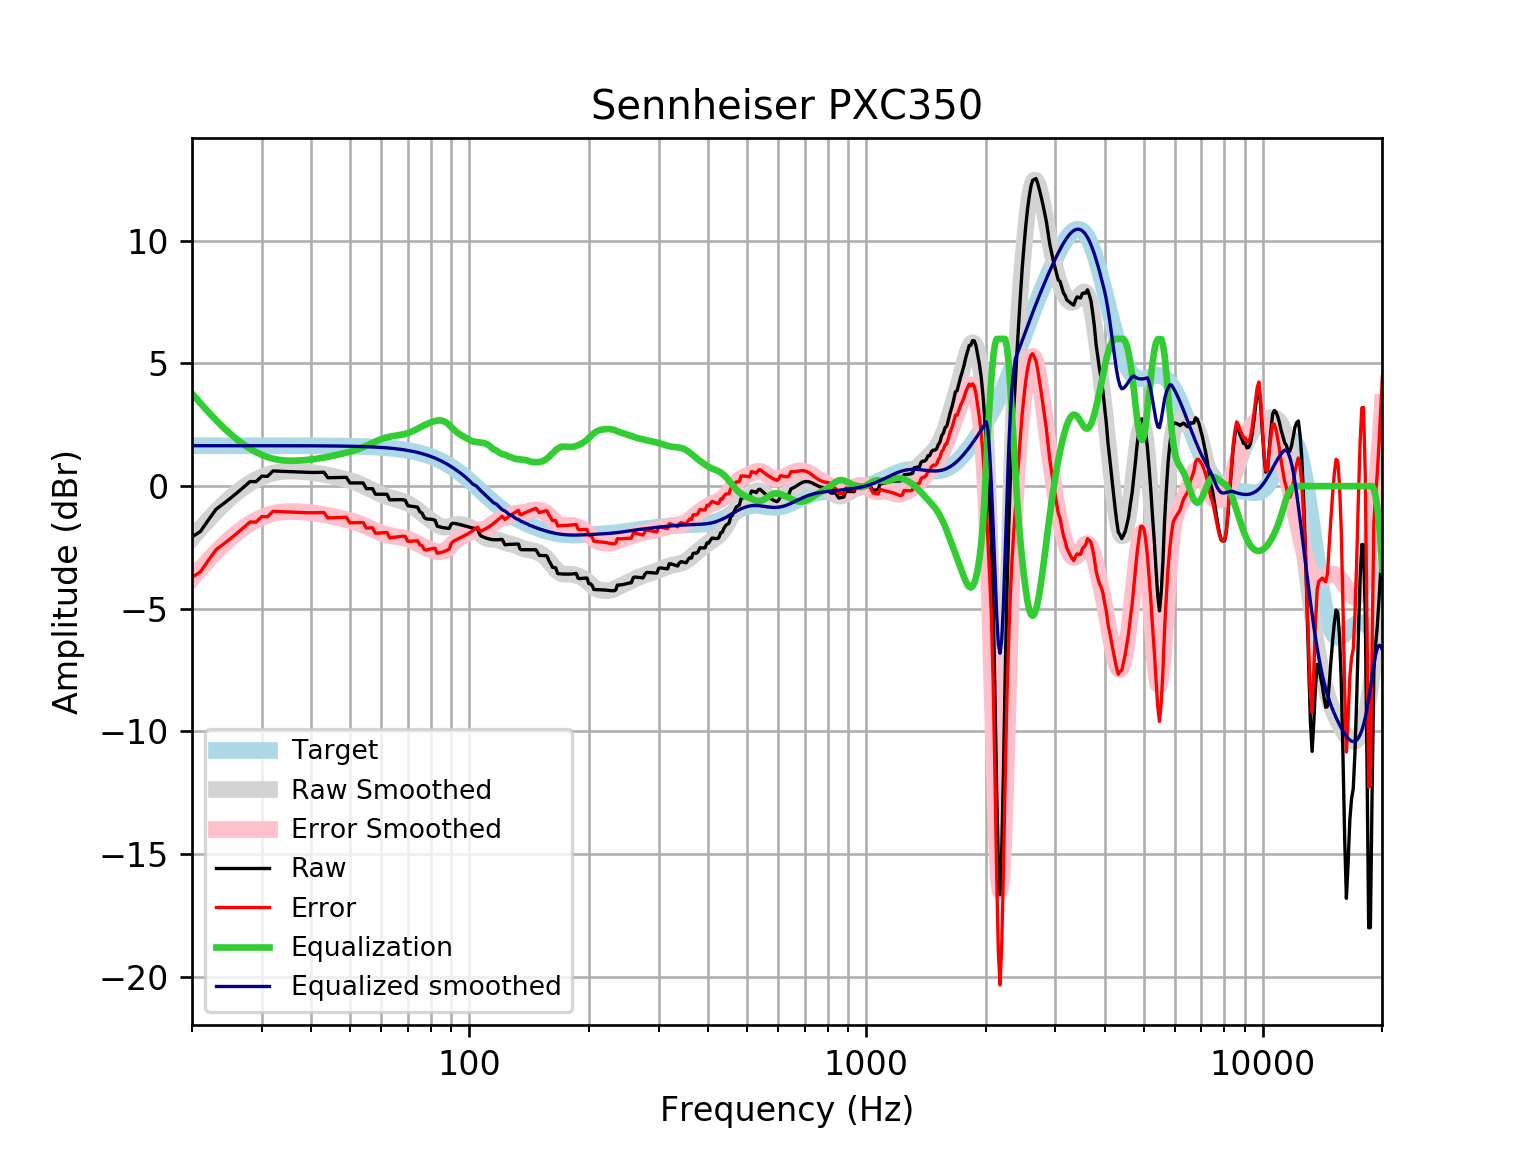

The file beside this chart, header and first rows:
frequency, raw, error, smoothed, error_smoothed, equalization, equalized_raw, equalized_smoothed, target
20, -2.072, -3.72, -2.127, -3.775, 3.775, 1.703, 1.648, 1.648
21, -1.848, -3.496, -1.732, -3.38, 3.38, 1.531, 1.648, 1.648
22, -1.379, -3.026, -1.369, -3.017, 3.017, 1.639, 1.648, 1.648
23, -0.9436, -2.591, -1.039, -2.687, 2.687, 1.744, 1.648, 1.648
24, -0.719, -2.367, -0.7421, -2.39, 2.39, 1.671, 1.648, 1.648
25, -0.4939, -2.142, -0.4782, -2.126, 2.126, 1.632, 1.648, 1.648
26, -0.2679, -1.916, -0.2469, -1.894, 1.894, 1.627, 1.648, 1.648
27, -0.04138, -1.689, -0.04702, -1.695, 1.695, 1.653, 1.648, 1.648
28, 0.185, -1.462, 0.1225, -1.525, 1.525, 1.71, 1.647, 1.647
29, 0.1821, -1.465, 0.2634, -1.384, 1.384, 1.566, 1.647, 1.647
30, 0.4053, -1.242, 0.3768, -1.27, 1.27, 1.676, 1.647, 1.647
31, 0.3986, -1.248, 0.4647, -1.182, 1.182, 1.581, 1.647, 1.647
32, 0.6183, -1.028, 0.5289, -1.118, 1.118, 1.736, 1.647, 1.647
33, 0.6094, -1.037, 0.572, -1.074, 1.074, 1.684, 1.647, 1.647
34, 0.6001, -1.046, 0.5975, -1.049, 1.049, 1.649, 1.646, 1.646
35, 0.5907, -1.055, 0.6088, -1.037, 1.037, 1.628, 1.646, 1.646
36, 0.5812, -1.064, 0.6096, -1.036, 1.036, 1.617, 1.645, 1.645
37, 0.5721, -1.073, 0.603, -1.042, 1.042, 1.614, 1.645, 1.645
38, 0.5642, -1.08, 0.5912, -1.053, 1.053, 1.617, 1.644, 1.644
39, 0.5586, -1.085, 0.5756, -1.068, 1.068, 1.627, 1.644, 1.644
40, 0.5561, -1.087, 0.5563, -1.087, 1.087, 1.643, 1.643, 1.643
41, 0.5569, -1.085, 0.5335, -1.109, 1.109, 1.665, 1.642, 1.642
42, 0.5602, -1.081, 0.507, -1.134, 1.134, 1.694, 1.641, 1.641
43, 0.565, -1.075, 0.4771, -1.163, 1.163, 1.728, 1.64, 1.64
44, 0.342, -1.297, 0.4445, -1.194, 1.194, 1.536, 1.639, 1.639
45, 0.3463, -1.291, 0.4101, -1.227, 1.227, 1.573, 1.637, 1.637
46, 0.3497, -1.286, 0.3748, -1.261, 1.261, 1.61, 1.635, 1.635
47, 0.3524, -1.281, 0.339, -1.294, 1.294, 1.647, 1.634, 1.633
48, 0.3546, -1.277, 0.3028, -1.329, 1.329, 1.683, 1.631, 1.631
49, 0.3565, -1.272, 0.2653, -1.364, 1.364, 1.72, 1.629, 1.629
50, 0.1298, -1.496, 0.2254, -1.401, 1.401, 1.531, 1.626, 1.626
51, 0.1303, -1.493, 0.182, -1.441, 1.441, 1.571, 1.623, 1.623
52, 0.1298, -1.49, 0.1339, -1.486, 1.486, 1.616, 1.62, 1.62
53, 0.1285, -1.488, 0.0809, -1.535, 1.535, 1.664, 1.616, 1.616
54, 0.127, -1.485, 0.02311, -1.589, 1.589, 1.716, 1.612, 1.612
55, -0.1022, -1.709, -0.0384, -1.646, 1.646, 1.543, 1.607, 1.607
56, -0.1028, -1.705, -0.102, -1.704, 1.704, 1.601, 1.602, 1.602
57, -0.103, -1.699, -0.1658, -1.762, 1.762, 1.659, 1.596, 1.596
58, -0.331, -1.921, -0.2278, -1.818, 1.818, 1.487, 1.59, 1.59
59, -0.3313, -1.915, -0.2861, -1.87, 1.87, 1.538, 1.583, 1.583
60, -0.3319, -1.908, -0.3394, -1.915, 1.915, 1.583, 1.576, 1.576
61, -0.3325, -1.9, -0.387, -1.955, 1.955, 1.622, 1.568, 1.568
62, -0.3324, -1.891, -0.4287, -1.988, 1.988, 1.655, 1.559, 1.559
63, -0.559, -2.108, -0.4651, -2.014, 2.014, 1.455, 1.549, 1.549
64, -0.5566, -2.095, -0.4973, -2.036, 2.036, 1.479, 1.538, 1.538
65, -0.5538, -2.081, -0.5269, -2.054, 2.054, 1.5, 1.527, 1.527
66, -0.5516, -2.066, -0.5558, -2.07, 2.07, 1.519, 1.514, 1.514
67, -0.5514, -2.052, -0.5861, -2.087, 2.087, 1.536, 1.501, 1.501
68, -0.5543, -2.041, -0.6199, -2.106, 2.106, 1.552, 1.486, 1.486
69, -0.5872, -2.058, -0.6592, -2.13, 2.13, 1.543, 1.471, 1.471
70, -0.7993, -2.253, -0.7054, -2.159, 2.159, 1.36, 1.454, 1.454
71, -0.8127, -2.248, -0.7593, -2.195, 2.195, 1.382, 1.436, 1.436
72, -0.828, -2.244, -0.8208, -2.237, 2.237, 1.409, 1.416, 1.416
73, -0.8434, -2.239, -0.8889, -2.284, 2.284, 1.441, 1.395, 1.395
74, -0.8571, -2.23, -0.9618, -2.335, 2.335, 1.478, 1.373, 1.373
75, -1.038, -2.387, -1.037, -2.386, 2.386, 1.348, 1.349, 1.349
76, -1.103, -2.427, -1.113, -2.437, 2.437, 1.334, 1.324, 1.324
77, -1.287, -2.584, -1.187, -2.484, 2.484, 1.197, 1.297, 1.297
78, -1.339, -2.607, -1.258, -2.527, 2.527, 1.188, 1.269, 1.269
79, -1.343, -2.582, -1.326, -2.565, 2.565, 1.221, 1.239, 1.239
... 553 more rows
